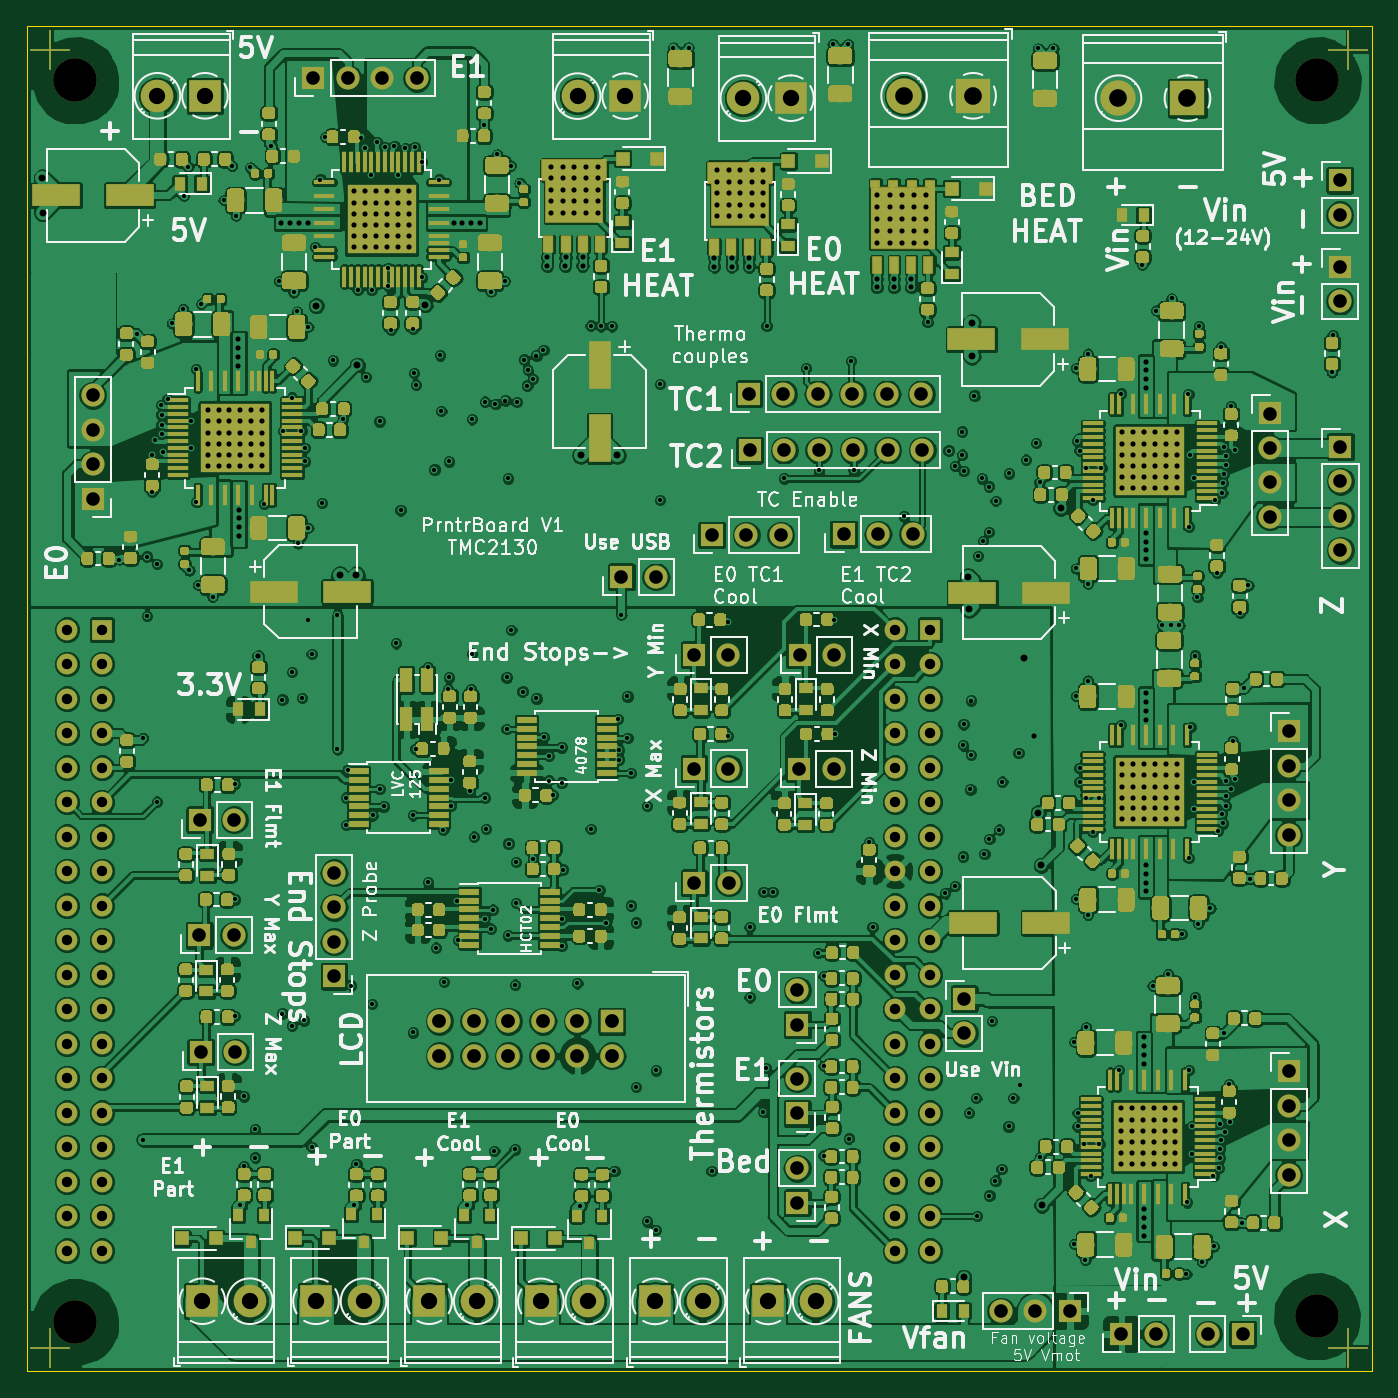
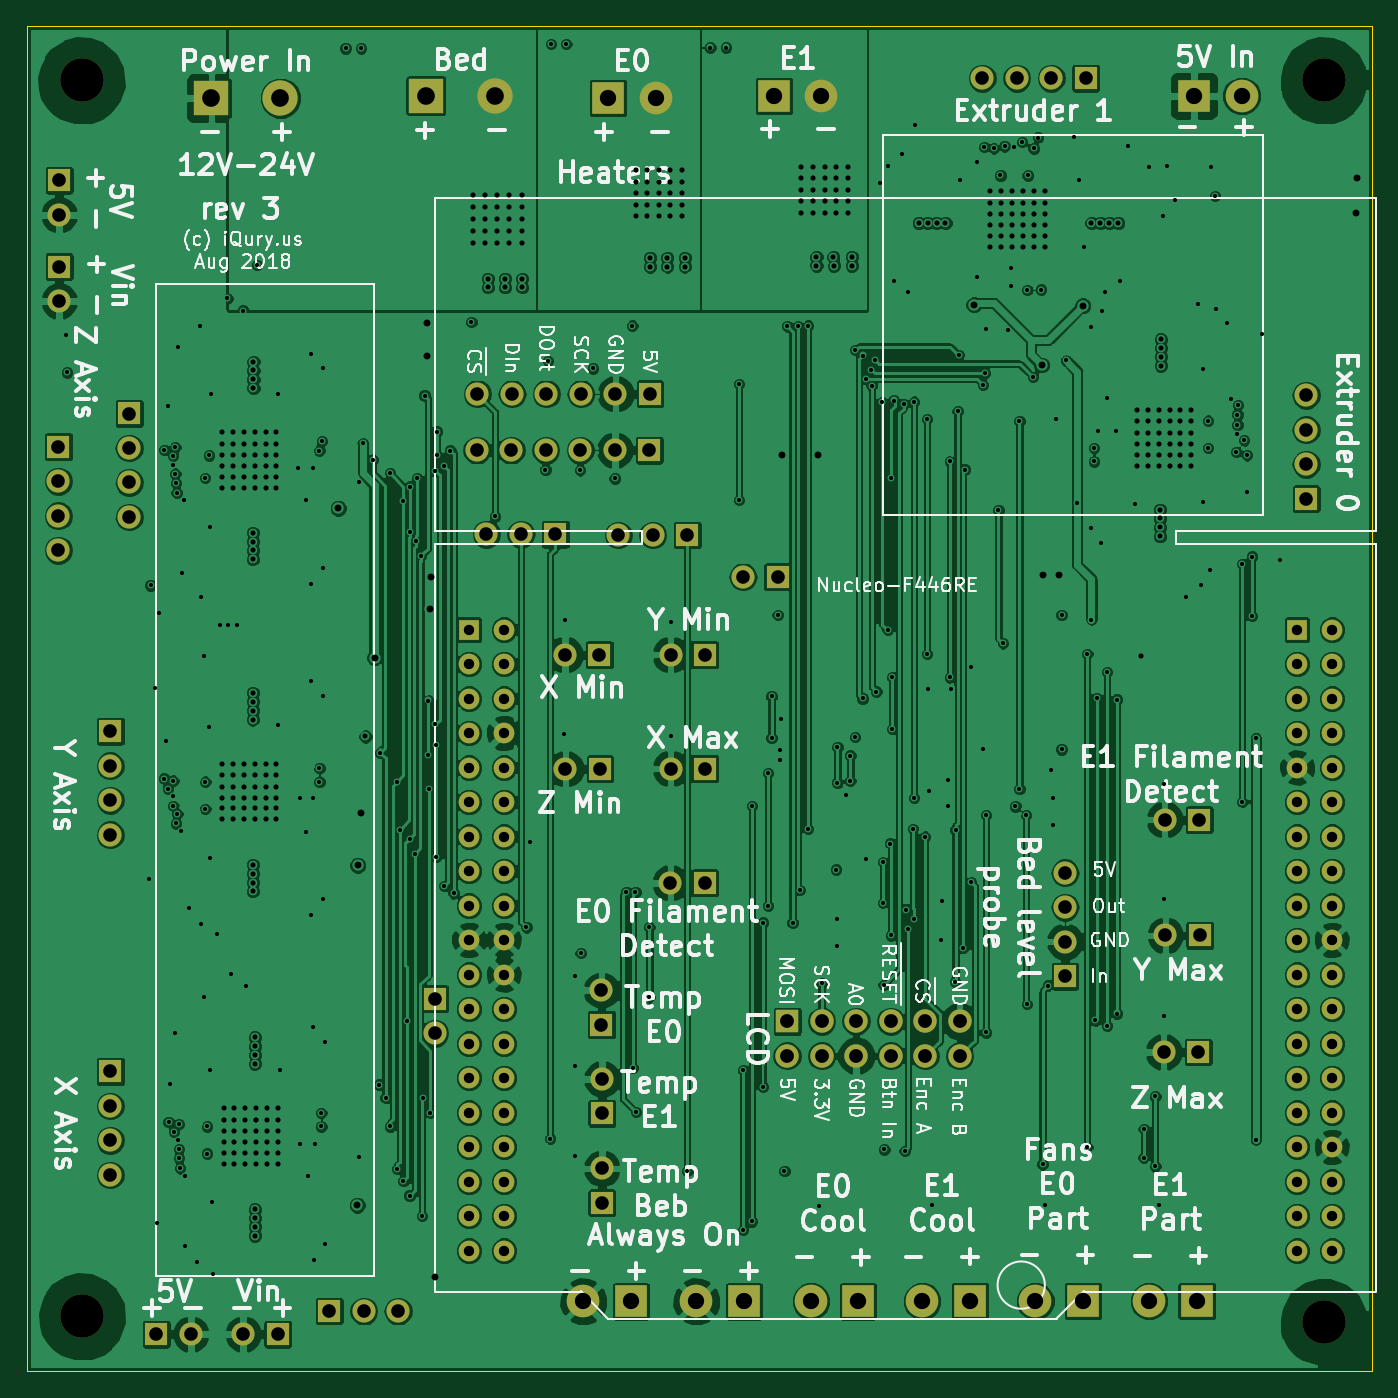
Circuit board: 12 layer files. Board 99.0 x 99.0 mm.
- bottom_copper: PrntrBoardV1-B.Cu.gbl (392453 bytes)
- bottom_mask: PrntrBoardV1-B.Mask.gbs (5723 bytes)
- paste: PrntrBoardV1-B.Paste.gbp (540 bytes)
- bottom_silk: PrntrBoardV1-B.SilkS.gbo (74582 bytes)
- outline: PrntrBoardV1-Edge.Cuts.gko (697 bytes)
- top_copper: PrntrBoardV1-F.Cu.gtl (1320113 bytes)
- top_mask: PrntrBoardV1-F.Mask.gts (489300 bytes)
- paste: PrntrBoardV1-F.Paste.gtp (484922 bytes)
- top_silk: PrntrBoardV1-F.SilkS.gto (107049 bytes)
- drill: PrntrBoardV1-NPTH.drl (246 bytes)
- drill: PrntrBoardV1-PTH.drl (13540 bytes)
- drill: PrntrBoardV1.drl (12556 bytes)

=== bottom_copper: PrntrBoardV1-B.Cu.gbl (392453 bytes, source omitted) ===
=== bottom_mask: PrntrBoardV1-B.Mask.gbs ===
%TF.GenerationSoftware,KiCad,Pcbnew,6.0.0-rc1-unknown-3eb3db0~66~ubuntu18.04.1*%
%TF.CreationDate,2018-08-12T11:24:53-07:00*%
%TF.ProjectId,PrntrBoardV1,50726E7472426F61726456312E6B6963,rev?*%
%TF.SameCoordinates,PX1303eb8PY7093f24*%
%TF.FileFunction,Soldermask,Bot*%
%TF.FilePolarity,Negative*%
%FSLAX46Y46*%
G04 Gerber Fmt 4.6, Leading zero omitted, Abs format (unit mm)*
G04 Created by KiCad (PCBNEW 6.0.0-rc1-unknown-3eb3db0~66~ubuntu18.04.1) date Sun Aug 12 11:24:53 2018*
%MOMM*%
%LPD*%
G01*
G04 APERTURE LIST*
%ADD10O,1.727200X1.727200*%
%ADD11R,1.727200X1.727200*%
%ADD12O,1.700000X1.700000*%
%ADD13R,1.700000X1.700000*%
%ADD14C,1.524000*%
%ADD15R,1.524000X1.524000*%
%ADD16C,3.200000*%
%ADD17R,2.600000X2.600000*%
%ADD18C,2.600000*%
%ADD19R,2.400000X2.400000*%
%ADD20C,2.400000*%
G04 APERTURE END LIST*
D10*
X30416500Y23241000D03*
X30416500Y25781000D03*
X32956500Y23241000D03*
X32956500Y25781000D03*
X35496500Y23241000D03*
X35496500Y25781000D03*
X38036500Y23241000D03*
X38036500Y25781000D03*
X40576500Y23241000D03*
X40576500Y25781000D03*
X43116500Y23241000D03*
D11*
X43116500Y25781000D03*
D12*
X96710500Y78803500D03*
D13*
X96710500Y81343500D03*
D12*
X83161000Y2746500D03*
D13*
X80621000Y2746500D03*
D12*
X87021000Y2746500D03*
D13*
X89561000Y2746500D03*
D12*
X96710500Y85153500D03*
D13*
X96710500Y87693500D03*
D14*
X63981000Y54616500D03*
X63981000Y52076500D03*
X63981000Y49536500D03*
X63981000Y46996500D03*
X63981000Y44456500D03*
X63981000Y41916500D03*
X63981000Y39376500D03*
X63981000Y36836500D03*
X63981000Y34296500D03*
X63981000Y31756500D03*
X63981000Y29216500D03*
X63981000Y26676500D03*
X63981000Y24136500D03*
X63981000Y21596500D03*
X63981000Y19056500D03*
X63981000Y16516500D03*
X63981000Y13976500D03*
X63981000Y11436500D03*
D15*
X66521000Y54616500D03*
D14*
X66521000Y52076500D03*
X66521000Y49536500D03*
X66521000Y46996500D03*
X66521000Y44456500D03*
X66521000Y41916500D03*
X66521000Y39376500D03*
X66521000Y36836500D03*
X66521000Y34296500D03*
X66521000Y31756500D03*
X66521000Y29216500D03*
X66521000Y26676500D03*
X66521000Y24136500D03*
X66521000Y21596500D03*
X66521000Y19056500D03*
X66521000Y16516500D03*
X66521000Y13976500D03*
X66521000Y11436500D03*
D15*
X5561000Y54616500D03*
D14*
X5561000Y52076500D03*
X5561000Y49536500D03*
X5561000Y46996500D03*
X5561000Y44456500D03*
X5561000Y41916500D03*
X5561000Y39376500D03*
X5561000Y36836500D03*
X5561000Y34296500D03*
X5561000Y31756500D03*
X5561000Y29216500D03*
X5561000Y26676500D03*
X5561000Y24136500D03*
X5561000Y21596500D03*
X5561000Y19056500D03*
X5561000Y16516500D03*
X5561000Y13976500D03*
X5561000Y11436500D03*
X3021000Y54616500D03*
X3021000Y52076500D03*
X3021000Y49536500D03*
X3021000Y46996500D03*
X3021000Y44456500D03*
X3021000Y41916500D03*
X3021000Y39376500D03*
X3021000Y36836500D03*
X3021000Y34296500D03*
X3021000Y31756500D03*
X3021000Y29216500D03*
X3021000Y26676500D03*
X3021000Y24136500D03*
X3021000Y21596500D03*
X3021000Y19056500D03*
X3021000Y16516500D03*
X3021000Y13976500D03*
X3021000Y11436500D03*
X5561000Y8896500D03*
X3021000Y8896500D03*
X63981000Y8896500D03*
X66521000Y8896500D03*
D12*
X55549800Y61582300D03*
X53009800Y61582300D03*
D13*
X50469800Y61582300D03*
D12*
X65252600Y61633100D03*
X62712600Y61633100D03*
D13*
X60172600Y61633100D03*
D12*
X65963800Y67830700D03*
X63423800Y67830700D03*
X60883800Y67830700D03*
X58343800Y67830700D03*
X55803800Y67830700D03*
D13*
X53263800Y67830700D03*
D12*
X65913000Y71970900D03*
X63373000Y71970900D03*
X60833000Y71970900D03*
X58293000Y71970900D03*
X55753000Y71970900D03*
D13*
X53213000Y71970900D03*
D12*
X46361000Y58496500D03*
D13*
X43821000Y58496500D03*
D12*
X69061000Y24896500D03*
D13*
X69061000Y27436500D03*
D16*
X3619500Y3619500D03*
D17*
X85496400Y93738700D03*
D18*
X80416400Y93738700D03*
D17*
X69710300Y93916500D03*
D18*
X64630300Y93916500D03*
D19*
X44094400Y93891100D03*
D20*
X40594400Y93891100D03*
D19*
X56299100Y93738700D03*
D20*
X52799100Y93738700D03*
D19*
X12965600Y5168900D03*
D20*
X16465600Y5168900D03*
D19*
X46296500Y5157000D03*
D20*
X49796500Y5157000D03*
D19*
X54622500Y5157000D03*
D20*
X58122500Y5157000D03*
D19*
X37884600Y5157000D03*
D20*
X41384600Y5157000D03*
D19*
X21333699Y5165600D03*
D20*
X24833699Y5165600D03*
D19*
X13161000Y93916500D03*
D20*
X9661000Y93916500D03*
D19*
X29666100Y5168900D03*
D20*
X33166100Y5168900D03*
D12*
X51702000Y44388000D03*
D13*
X49162000Y44388000D03*
D12*
X51714700Y35967900D03*
D13*
X49174700Y35967900D03*
D12*
X56757400Y21534700D03*
D13*
X56757400Y18994700D03*
D12*
X56757400Y14956100D03*
D13*
X56757400Y12416100D03*
D12*
X59436300Y44362600D03*
D13*
X56896300Y44362600D03*
D12*
X51702000Y52770000D03*
D13*
X49162000Y52770000D03*
D12*
X15278600Y32101900D03*
D13*
X12738600Y32101900D03*
D12*
X59474400Y52770000D03*
D13*
X56934400Y52770000D03*
D12*
X56782800Y28075200D03*
D13*
X56782800Y25535200D03*
D12*
X15316700Y40623600D03*
D13*
X12776700Y40623600D03*
D12*
X15392900Y23516700D03*
D13*
X12852900Y23516700D03*
D12*
X71755000Y4445000D03*
X74295000Y4445000D03*
D13*
X76835000Y4445000D03*
D12*
X92938600Y39509700D03*
X92938600Y42049700D03*
X92938600Y44589700D03*
D13*
X92938600Y47129700D03*
D12*
X91561000Y62906500D03*
X91561000Y65446500D03*
X91561000Y67986500D03*
D13*
X91561000Y70526500D03*
D12*
X96761000Y60456500D03*
X96761000Y62996500D03*
X96761000Y65536500D03*
D13*
X96761000Y68076500D03*
D12*
X92938600Y14465300D03*
X92938600Y17005300D03*
X92938600Y19545300D03*
D13*
X92938600Y22085300D03*
D12*
X4905800Y71864900D03*
X4905800Y69324900D03*
X4905800Y66784900D03*
D13*
X4905800Y64244900D03*
D12*
X22661000Y36716500D03*
X22661000Y34176500D03*
X22661000Y31636500D03*
D13*
X22661000Y29096500D03*
D12*
X28757800Y95214500D03*
X26217800Y95214500D03*
X23677800Y95214500D03*
D13*
X21137800Y95214500D03*
D16*
X95061000Y95046500D03*
X3619500Y95046500D03*
X95061000Y4046500D03*
M02*

=== paste: PrntrBoardV1-B.Paste.gbp ===
%TF.GenerationSoftware,KiCad,Pcbnew,6.0.0-rc1-unknown-3eb3db0~66~ubuntu18.04.1*%
%TF.CreationDate,2018-08-12T11:24:53-07:00*%
%TF.ProjectId,PrntrBoardV1,50726E7472426F61726456312E6B6963,rev?*%
%TF.SameCoordinates,PX1303eb8PY7093f24*%
%TF.FileFunction,Paste,Bot*%
%TF.FilePolarity,Positive*%
%FSLAX46Y46*%
G04 Gerber Fmt 4.6, Leading zero omitted, Abs format (unit mm)*
G04 Created by KiCad (PCBNEW 6.0.0-rc1-unknown-3eb3db0~66~ubuntu18.04.1) date Sun Aug 12 11:24:53 2018*
%MOMM*%
%LPD*%
G01*
G04 APERTURE LIST*
G04 APERTURE END LIST*
M02*

=== bottom_silk: PrntrBoardV1-B.SilkS.gbo (74582 bytes, source omitted) ===
=== outline: PrntrBoardV1-Edge.Cuts.gko ===
%TF.GenerationSoftware,KiCad,Pcbnew,6.0.0-rc1-unknown-3eb3db0~66~ubuntu18.04.1*%
%TF.CreationDate,2018-08-12T11:24:53-07:00*%
%TF.ProjectId,PrntrBoardV1,50726E7472426F61726456312E6B6963,rev?*%
%TF.SameCoordinates,PX1303eb8PY7093f24*%
%TF.FileFunction,Profile,NP*%
%FSLAX46Y46*%
G04 Gerber Fmt 4.6, Leading zero omitted, Abs format (unit mm)*
G04 Created by KiCad (PCBNEW 6.0.0-rc1-unknown-3eb3db0~66~ubuntu18.04.1) date Sun Aug 12 11:24:53 2018*
%MOMM*%
%LPD*%
G01*
G04 APERTURE LIST*
%ADD10C,0.100000*%
G04 APERTURE END LIST*
D10*
X61000Y46500D02*
X61000Y99046500D01*
X99061000Y46500D02*
X61000Y46500D01*
X99061000Y99046500D02*
X99061000Y46500D01*
X61000Y99046500D02*
X99061000Y99046500D01*
M02*

=== top_copper: PrntrBoardV1-F.Cu.gtl (1320113 bytes, source omitted) ===
=== top_mask: PrntrBoardV1-F.Mask.gts (489300 bytes, source omitted) ===
=== paste: PrntrBoardV1-F.Paste.gtp (484922 bytes, source omitted) ===
=== top_silk: PrntrBoardV1-F.SilkS.gto (107049 bytes, source omitted) ===
=== drill: PrntrBoardV1-NPTH.drl ===
M48
;DRILL file {KiCad 6.0.0-rc1-unknown-3eb3db0~66~ubuntu18.04.1} date Sun Aug 12 11:24:56 2018
;FORMAT={-:-/ absolute / metric / decimal}
FMAT,2
METRIC,TZ
T1C3.200
%
G90
G05
M71
T1
X95.061Y4.046
X3.619Y95.046
X95.061Y95.046
X3.619Y3.619
T0
M30

=== drill: PrntrBoardV1-PTH.drl (13540 bytes, source omitted) ===
=== drill: PrntrBoardV1.drl (12556 bytes, source omitted) ===
